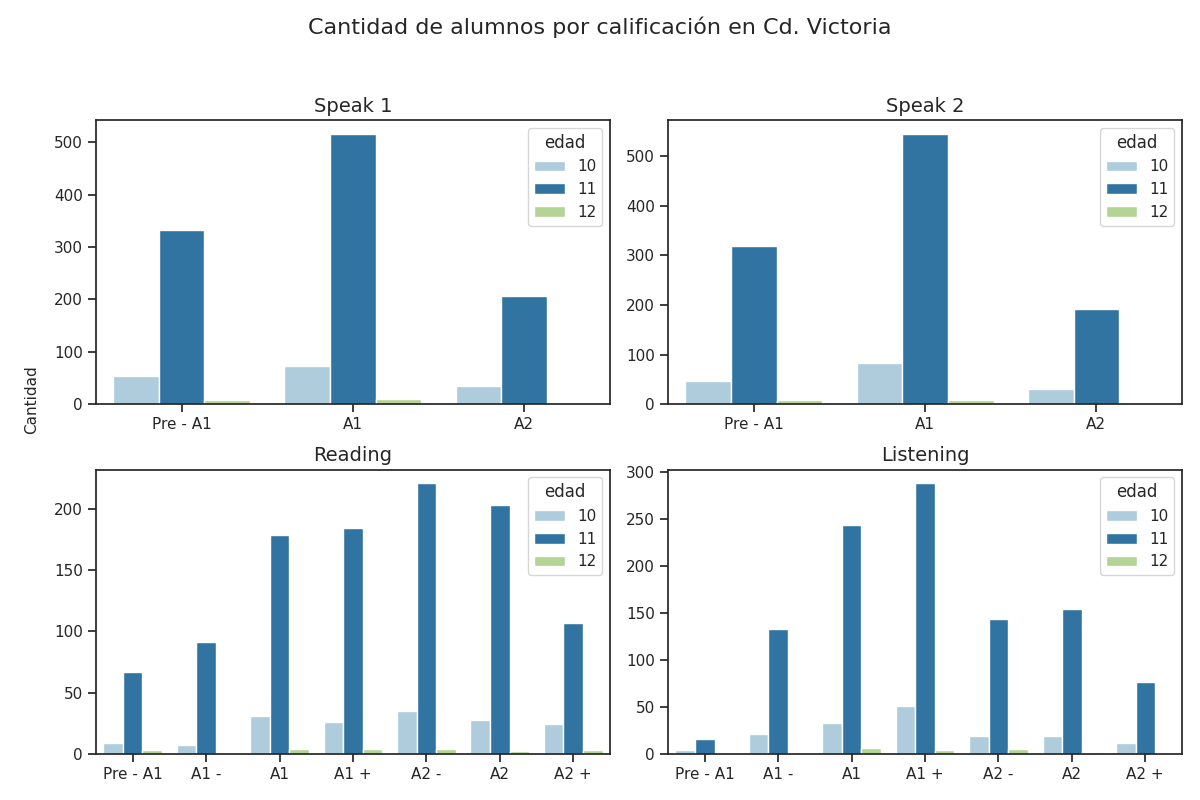

The file beside this chart, header and first rows:
Sección, Calificación, Cantidad de alumnos con esa calificación, Edad
speak 1, Pre - A1, 332, 11
speak 1, A1, 517, 11
speak 1, A2, 206, 11
speak 2, Pre - A1, 318, 11
speak 2, A1, 545, 11
speak 2, A2, 192, 11
reading, Pre - A1, 67, 11
reading, A1 -, 91, 11
reading, A1, 179, 11
reading, A1 +, 184, 11
reading, A2 -, 221, 11
reading, A2, 203, 11
reading, A2 +, 107, 11
listening, Pre - A1, 16, 11
listening, A1 -, 133, 11
listening, A1, 243, 11
listening, A1 +, 288, 11
listening, A2 -, 143, 11
listening, A2, 154, 11
listening, A2 +, 76, 11
speak 1, Pre - A1, 53, 10
speak 1, A1, 72, 10
speak 1, A2, 35, 10
speak 2, Pre - A1, 46, 10
speak 2, A1, 83, 10
speak 2, A2, 31, 10
reading, Pre - A1, 9, 10
reading, A1 -, 7, 10
reading, A1, 31, 10
reading, A1 +, 26, 10
reading, A2 -, 35, 10
reading, A2, 28, 10
reading, A2 +, 24, 10
listening, Pre - A1, 4, 10
listening, A1 -, 21, 10
listening, A1, 33, 10
listening, A1 +, 51, 10
listening, A2 -, 19, 10
listening, A2, 19, 10
listening, A2 +, 12, 10
speak 1, Pre - A1, 8, 12
speak 1, A1, 10, 12
speak 1, A2, 2, 12
speak 2, Pre - A1, 9, 12
speak 2, A1, 9, 12
speak 2, A2, 2, 12
reading, Pre - A1, 3, 12
reading, A1 -, 0, 12
reading, A1, 4, 12
reading, A1 +, 4, 12
reading, A2 -, 4, 12
reading, A2, 2, 12
reading, A2 +, 3, 12
listening, Pre - A1, 1, 12
listening, A1 -, 1, 12
listening, A1, 6, 12
listening, A1 +, 4, 12
listening, A2 -, 5, 12
listening, A2, 2, 12
listening, A2 +, 1, 12
